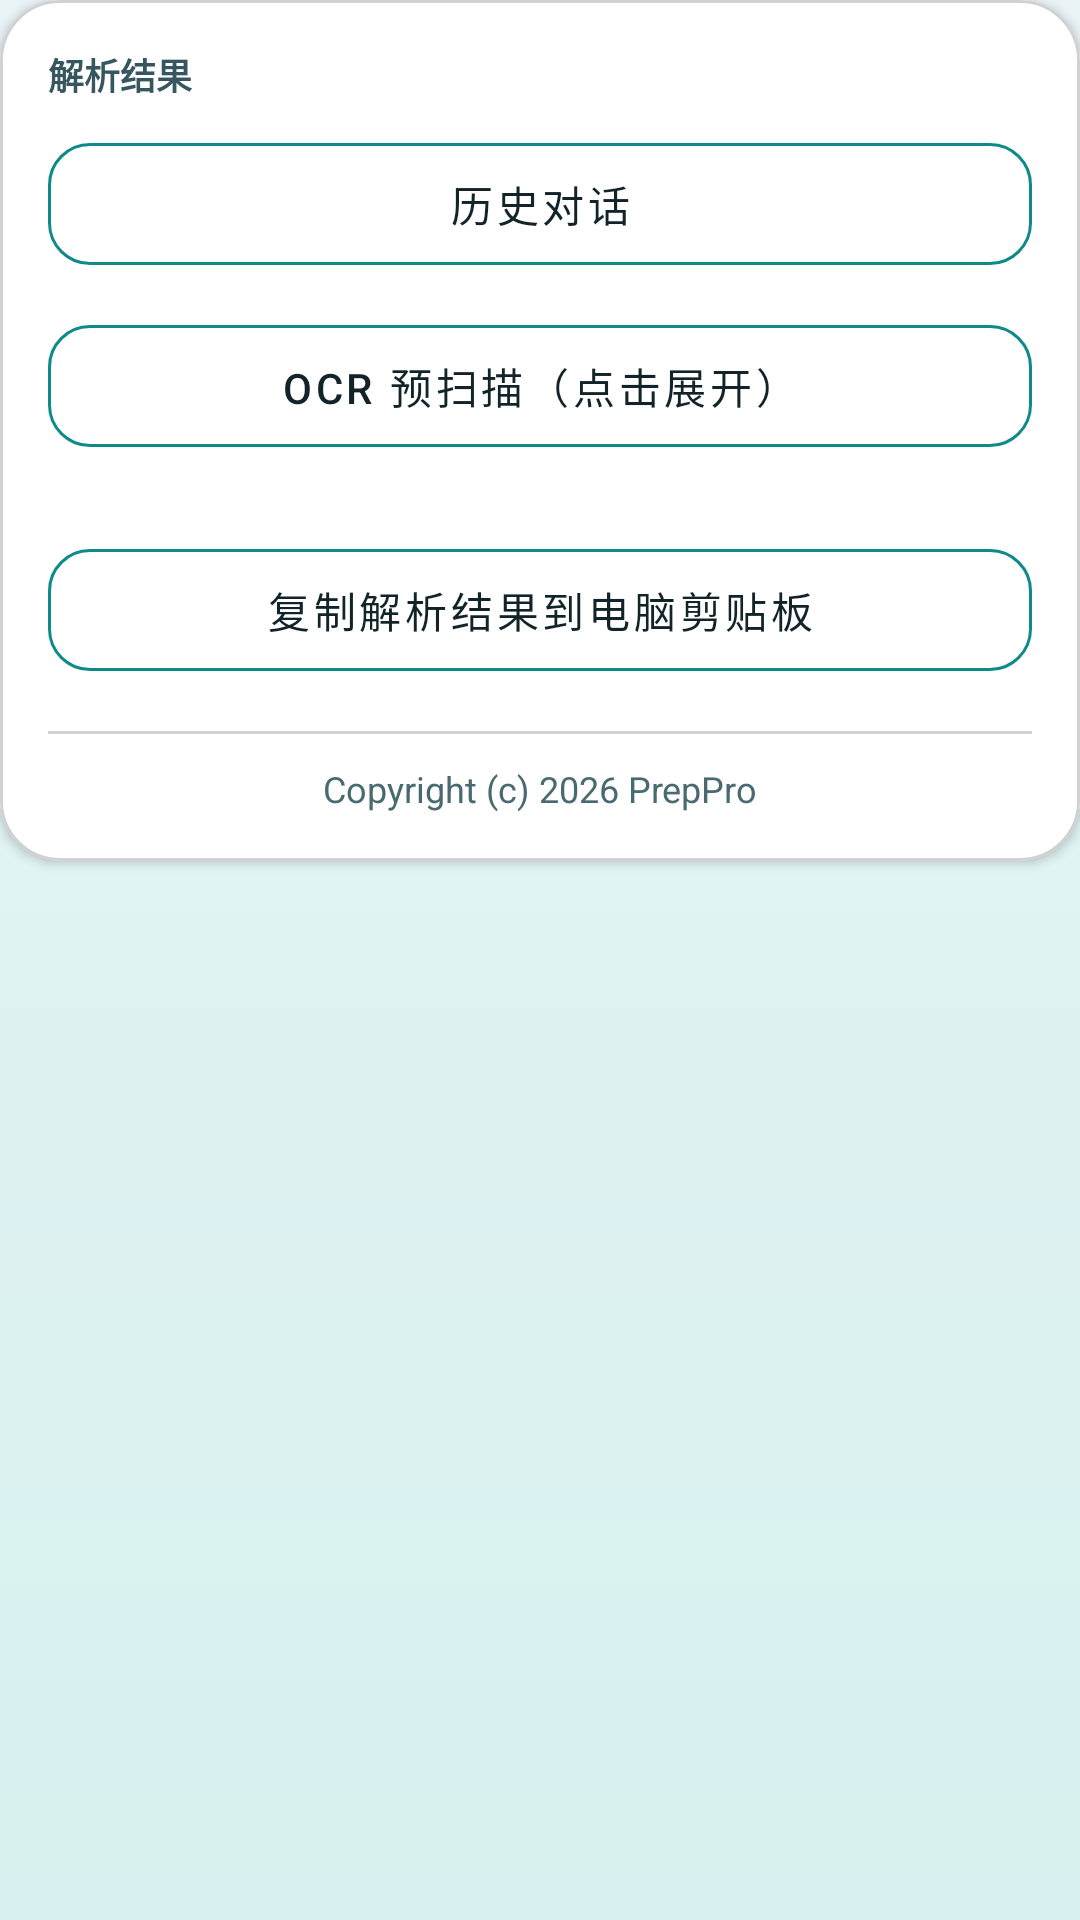

Write the Android layout XML for this screen, with the resource values it uses.
<!-- AndroidManifest.xml: application theme Theme.PrepPro -->
<!-- res/layout/page_analysis.xml -->
<?xml version="1.0" encoding="utf-8"?>
<ScrollView xmlns:android="http://schemas.android.com/apk/res/android"
    xmlns:app="http://schemas.android.com/apk/res-auto"
    android:layout_width="match_parent"
    android:layout_height="match_parent"
    android:fillViewport="true">

    <LinearLayout
        android:layout_width="match_parent"
        android:layout_height="wrap_content"
        android:orientation="vertical"
        android:paddingBottom="12dp">

        <com.google.android.material.card.MaterialCardView
            android:layout_width="match_parent"
            android:layout_height="wrap_content"
            app:cardBackgroundColor="@color/surface_white"
            app:cardCornerRadius="20dp"
            app:cardElevation="2dp"
            app:strokeColor="@color/surface_stroke"
            app:strokeWidth="1dp">

            <LinearLayout
                android:layout_width="match_parent"
                android:layout_height="wrap_content"
                android:orientation="vertical"
                android:padding="16dp">

                <TextView
                    android:layout_width="match_parent"
                    android:layout_height="wrap_content"
                    android:text="解析结果"
                    android:textColor="@color/ink_700"
                    android:textSize="12sp"
                    android:textStyle="bold" />

                <com.google.android.material.button.MaterialButton
                    android:id="@+id/buttonOpenHistory"
                    style="@style/Widget.PrepPro.Button.Secondary"
                    android:layout_width="match_parent"
                    android:layout_height="wrap_content"
                    android:layout_marginTop="8dp"
                    android:text="历史对话" />

                <com.google.android.material.button.MaterialButton
                    android:id="@+id/buttonToggleOcr"
                    style="@style/Widget.PrepPro.Button.Secondary"
                    android:layout_width="match_parent"
                    android:layout_height="wrap_content"
                    android:layout_marginTop="8dp"
                    android:text="OCR 预扫描（点击展开）" />

                <LinearLayout
                    android:id="@+id/layoutOcrPreview"
                    android:layout_width="match_parent"
                    android:layout_height="wrap_content"
                    android:layout_marginTop="8dp"
                    android:background="@drawable/bg_input_field"
                    android:orientation="vertical"
                    android:padding="10dp"
                    android:visibility="gone">

                    <TextView
                        android:id="@+id/textOcrPreview"
                        android:layout_width="match_parent"
                        android:layout_height="wrap_content"
                        android:maxLines="8"
                        android:text="(空)"
                        android:textColor="@color/ink_900"
                        android:textIsSelectable="true"
                        android:textSize="13sp" />
                </LinearLayout>

                <LinearLayout
                    android:id="@+id/layoutConversationContainer"
                    android:layout_width="match_parent"
                    android:layout_height="wrap_content"
                    android:layout_marginTop="10dp"
                    android:orientation="vertical" />

                <TextView
                    android:id="@+id/textAnalysis"
                    android:layout_width="1dp"
                    android:layout_height="1dp"
                    android:visibility="gone" />

                <com.google.android.material.button.MaterialButton
                    android:id="@+id/buttonCopyAnalysisToPc"
                    style="@style/Widget.PrepPro.Button.Secondary"
                    android:layout_width="match_parent"
                    android:layout_height="wrap_content"
                    android:layout_marginTop="12dp"
                    android:text="复制解析结果到电脑剪贴板" />

                <View
                    android:layout_width="match_parent"
                    android:layout_height="1dp"
                    android:layout_marginTop="14dp"
                    android:background="@color/surface_stroke" />

                <TextView
                    android:layout_width="match_parent"
                    android:layout_height="wrap_content"
                    android:layout_marginTop="10dp"
                    android:gravity="center"
                        android:text="Copyright (c) 2026 PrepPro"
                    android:textColor="@color/ink_600"
                    android:textSize="12sp" />
            </LinearLayout>
        </com.google.android.material.card.MaterialCardView>

    </LinearLayout>

</ScrollView>
<!-- resources referenced by this layout -->
<resources>
  <color name="ink_600">#4A6A72</color>
  <color name="ink_700">#365760</color>
  <color name="ink_900">#122429</color>
  <color name="surface_stroke">#D1D1D1</color>
  <color name="surface_white">#FFFFFF</color>
  <!-- drawable bg_input_field (drawable) -->
  <?xml version="1.0" encoding="utf-8"?>
  <shape xmlns:android="http://schemas.android.com/apk/res/android" android:shape="rectangle">
      <solid android:color="@color/surface_white" />
      <corners android:radius="12dp" />
      <stroke
          android:width="1dp"
          android:color="@color/surface_stroke" />
  </shape>
  <style name="Widget.PrepPro.Button.Secondary" parent="Widget.MaterialComponents.Button.OutlinedButton">
          <item name="android:textAllCaps">false</item>
          <item name="cornerRadius">14dp</item>
          <item name="strokeColor">@color/accent_teal</item>
          <item name="android:textColor">@color/ink_900</item>
          <item name="android:paddingTop">10dp</item>
          <item name="android:paddingBottom">10dp</item>
      </style>
  <style name="Theme.PrepPro" parent="Theme.MaterialComponents.Light.NoActionBar">
          <item name="colorPrimary">@color/brand_cyan</item>
          <item name="colorPrimaryVariant">@color/brand_cyan_dark</item>
          <item name="colorSecondary">@color/accent_teal</item>
          <item name="android:statusBarColor">@color/background_top</item>
          <item name="android:windowBackground">@drawable/bg_app_gradient</item>
      </style>
  <color name="accent_teal">#0E8B89</color>
  <color name="brand_cyan">#0CA7A5</color>
  <color name="brand_cyan_dark">#087B79</color>
  <color name="background_top">#D6F1EF</color>
  <!-- drawable bg_app_gradient (drawable) -->
  <?xml version="1.0" encoding="utf-8"?>
  <shape xmlns:android="http://schemas.android.com/apk/res/android" android:shape="rectangle">
      <gradient
          android:angle="90"
          android:startColor="@color/background_top"
          android:endColor="@color/background_bottom" />
  </shape>
  <color name="background_bottom">#EAF4F6</color>
</resources>
